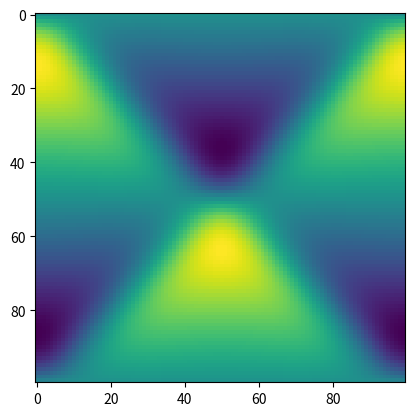
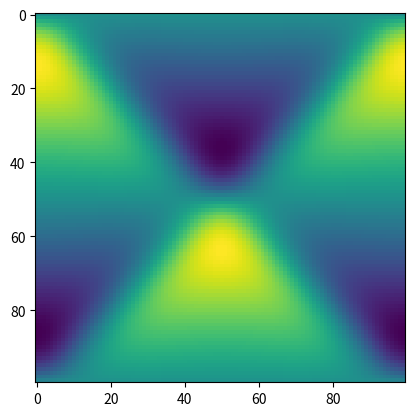
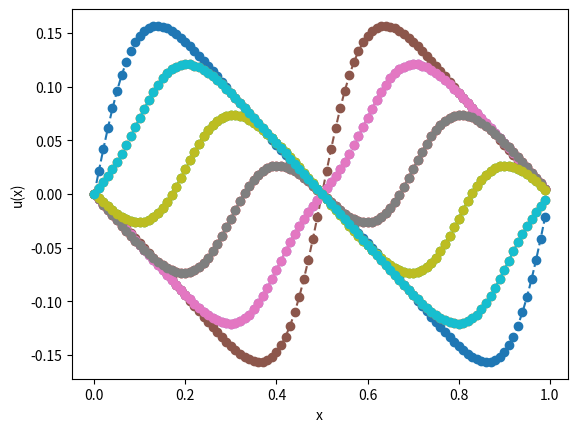

Here is the Python script that generated these plots, in order:
# -*- coding: utf-8 -*-
"""
Created on Wed Sep  7 16:13:36 2022

@author: florianma
"""


import numpy as np
import matplotlib.pyplot as plt
plt.close("all")


def plot_snapshots_lines(x, X):
    m, n = X.shape
    fig, ax = plt.subplots()
    for i in range(n):
        if i % 10 == 0:
            ax.plot(x, X[:, i], "o--")
    ax.set_xlabel("x")
    ax.set_ylabel("u(x)")
    plt.show()


M = 100  # samples
T = 1  # domain size
t = np.linspace(0, T, M, endpoint=False)  # dolfin: 1 ... 0
dx = T/M  # = x[1] - x[0]
U = np.zeros((M, M))
VT = np.zeros((M, M))
for i in range(M):
    # A, w, p = guess(i, dx)
    A = 1
    w = i * 2 * np.pi
    p = 0
    U[:, i] = A * np.sin(w*t + p)
    VT.T[:, i] = A * np.cos(w*t + p)


def normalize(U):
    U_n = U / np.sum(U**2, axis=0)**.5
    return U_n


S_ = 1 / np.arange(1, M+1)**2
S_ = np.exp(-np.arange(1, M+1))
X = U * S_ @ VT
# X = normalize(X)
# X = normalize(X.T).T
plt.imshow(X)
plt.show()
fig, ax = plt.subplots()
plt.imshow(X)
plt.show()
plot_snapshots_lines(t, X)
cp = X@X.T
cp
